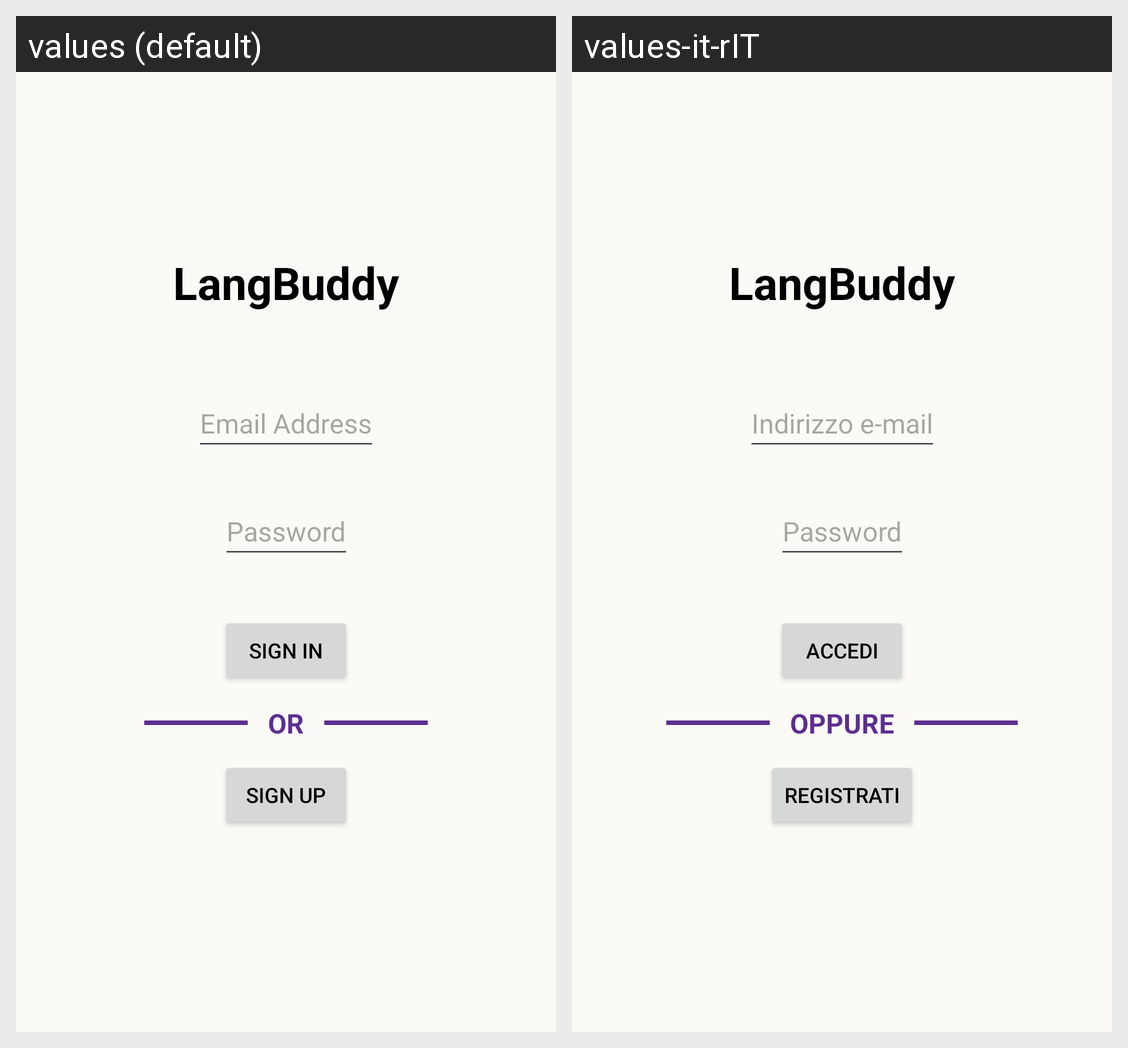

Strings drawn on this Android screen and how each of the app's shown locales translates them:
Android screen res/layout/activity_login.xml rendered under 2 locales, left to right: values (default), values-it-rIT. Device: Nexus 5 (rendered at 1080×1920; each locale shown at half size, 540×960, under a caption strip naming it); theme Theme.LangSupport.
Strings drawn on this screen, with the default value and each locale's value (text and hints the layout hard-codes, and strings that could not be matched under every locale, appear in the picture but are not listed):

app_name
  values: LangBuddy
  values-it-rIT: LangBuddy

e_mail_address
  values: Email Address
  values-it-rIT: Indirizzo e-mail

password
  values: Password
  values-it-rIT: Password

sign_in_btn
  values: Sign In
  values-it-rIT: Accedi

or
  values: or
  values-it-rIT: oppure

sign_up_btn
  values: Sign Up
  values-it-rIT: Registrati
